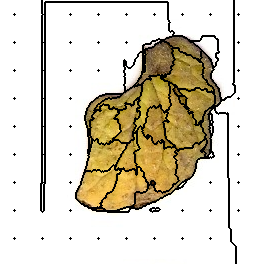

Source data for this figure (header and first rows):
40, 40, 40, 40, 40, 40, 40, 40, 40, 40, 40, 40, 40, 40, 40, 40, 40, 40, 40, 40, 40, 40, 40, 40
40, 40, 40, 40, 40, 40, 40, 40, 40, 40, 40, 40, 40, 40, 40, 40, 40, 40, 40, 40, 40, 40, 40, 40
40, 40, 40, 40, 40, 40, 40, 40, 40, 40, 40, 40, 40, 40, 40, 40, 40, 40, 40, 40, 40, 40, 40, 40
40, 40, 40, 40, 40, 40, 40, 40, 40, 40, 40, 40, 40, 40, 40, 40, 40, 40, 40, 40, 40, 40, 40, 40
40, 40, 40, 40, 40, 40, 40, 40, 40, 40, 40, 40, 40, 40, 40, 40, 40, 40, 40, 40, 40, 40, 40, 40
40, 40, 40, 40, 40, 40, 40, 40, 40, 40, 40, 40, 40, 40, 40, 40, 40, 40, 40, 40, 40, 40, 40, 40
40, 40, 40, 40, 40, 40, 40, 40, 40, 40, 40, 40, 40, 40, 40, 40, 40, 40, 40, 40, 40, 40, 40, 40
40, 40, 40, 40, 40, 40, 40, 40, 40, 40, 40, 40, 40, 40, 40, 40, 40, 40, 40, 40, 40, 40, 40, 40
40, 40, 40, 40, 40, 40, 40, 40, 40, 40, 40, 40, 40, 40, 40, 40, 40, 40, 40, 40, 40, 40, 40, 40
40, 40, 40, 40, 40, 40, 40, 40, 40, 40, 40, 40, 40, 40, 40, 40, 40, 40, 40, 40, 40, 40, 40, 40
40, 40, 40, 40, 40, 40, 40, 40, 40, 40, 40, 40, 40, 40, 40, 40, 40, 40, 40, 40, 40, 40, 40, 40
40, 40, 40, 40, 40, 40, 40, 40, 40, 40, 40, 40, 40, 40, 40, 40, 40, 40, 40, 40, 40, 40, 40, 40
40, 40, 40, 40, 40, 40, 40, 40, 40, 40, 40, 40, 40, 40, 40, 40, 40, 40, 40, 40, 40, 40, 40, 40
40, 40, 40, 40, 40, 40, 40, 40, 40, 40, 40, 40, 40, 40, 40, 40, 40, 40, 40, 40, 40, 40, 40, 40
40, 40, 40, 40, 40, 40, 40, 40, 40, 40, 40, 40, 40, 40, 2, 40, 40, 40, 40, 40, 40, 40, 40, 40
40, 40, 40, 40, 40, 40, 40, 40, 40, 40, 40, 40, 40, 40, 40, 40, 40, 40, 40, 40, 40, 40, 40, 40
40, 40, 40, 40, 40, 40, 40, 40, 40, 40, 40, 40, 40, 40, 40, 40, 40, 40, 40, 40, 40, 40, 40, 40
40, 40, 40, 40, 40, 40, 40, 40, 40, 40, 40, 40, 40, 40, 40, 40, 40, 40, 40, 40, 40, 40, 40, 40
40, 40, 40, 40, 40, 40, 40, 40, 40, 40, 40, 40, 40, 40, 40, 40, 40, 40, 40, 40, 40, 40, 40, 40
40, 40, 40, 40, 40, 40, 40, 40, 40, 40, 40, 40, 40, 40, 40, 40, 40, 40, 40, 40, 40, 40, 40, 40
40, 40, 40, 40, 40, 40, 40, 40, 40, 40, 40, 40, 40, 40, 40, 40, 40, 40, 40, 40, 40, 40, 40, 40
40, 40, 40, 40, 40, 40, 40, 40, 40, 40, 40, 40, 40, 40, 40, 40, 40, 40, 40, 40, 40, 40, 40, 40
40, 40, 40, 40, 40, 40, 40, 40, 40, 40, 40, 40, 40, 40, 40, 40, 40, 40, 40, 40, 40, 40, 40, 40
40, 40, 40, 40, 40, 40, 40, 40, 40, 40, 40, 40, 40, 40, 40, 40, 40, 40, 40, 40, 40, 40, 40, 40
40, 40, 40, 40, 40, 40, 40, 40, 40, 40, 40, 40, 40, 40, 40, 40, 40, 40, 40, 40, 40, 40, 40, 40
40, 40, 40, 40, 40, 40, 40, 40, 40, 40, 40, 40, 40, 40, 40, 40, 40, 40, 40, 40, 40, 40, 40, 40
40, 40, 40, 40, 40, 40, 40, 40, 40, 40, 40, 40, 40, 40, 40, 40, 40, 40, 40, 40, 40, 40, 40, 40
40, 40, 40, 40, 40, 40, 40, 40, 40, 40, 40, 40, 40, 40, 40, 40, 40, 40, 40, 40, 40, 40, 40, 40
40, 40, 40, 40, 40, 40, 40, 40, 40, 40, 40, 40, 40, 40, 40, 40, 40, 40, 40, 40, 40, 40, 40, 40
40, 40, 40, 40, 40, 40, 40, 40, 40, 40, 40, 40, 40, 40, 40, 40, 40, 40, 40, 40, 40, 40, 40, 40
40, 40, 40, 40, 40, 40, 40, 40, 40, 40, 40, 40, 40, 40, 40, 40, 40, 40, 40, 40, 40, 40, 40, 40
40, 40, 40, 40, 40, 40, 40, 40, 40, 40, 40, 40, 40, 40, 40, 40, 40, 40, 40, 40, 40, 40, 40, 40
40, 40, 40, 40, 40, 40, 40, 40, 40, 40, 40, 40, 40, 40, 40, 40, 40, 40, 40, 40, 40, 40, 40, 40
40, 40, 40, 40, 40, 40, 40, 40, 40, 40, 40, 40, 40, 40, 40, 40, 40, 40, 40, 40, 40, 40, 40, 40
40, 40, 40, 40, 40, 40, 40, 40, 40, 40, 40, 40, 40, 40, 40, 40, 40, 40, 40, 40, 40, 40, 40, 40
40, 40, 40, 40, 40, 40, 40, 40, 40, 40, 40, 40, 40, 40, 40, 40, 40, 40, 40, 40, 40, 40, 40, 40
40, 40, 40, 40, 40, 40, 40, 40, 40, 40, 40, 40, 40, 40, 40, 40, 40, 40, 40, 40, 40, 40, 40, 40
40, 40, 40, 40, 40, 40, 40, 40, 40, 40, 40, 40, 40, 40, 40, 40, 40, 40, 40, 40, 40, 40, 40, 40
40, 40, 40, 40, 40, 40, 40, 40, 40, 40, 40, 40, 40, 40, 40, 40, 40, 40, 40, 40, 40, 40, 40, 40
40, 40, 40, 40, 40, 40, 40, 40, 40, 40, 40, 40, 40, 40, 40, 40, 40, 40, 40, 40, 40, 40, 40, 40
40, 40, 40, 40, 40, 40, 40, 40, 40, 40, 40, 40, 40, 40, 40, 40, 40, 40, 40, 40, 40, 40, 40, 40
40, 40, 40, 40, 40, 40, 40, 40, 40, 40, 40, 40, 40, 40, 40, 40, 40, 40, 40, 40, 40, 40, 40, 40
40, 40, 40, 40, 40, 40, 40, 40, 40, 40, 40, 40, 40, 40, 14, 40, 40, 40, 40, 40, 40, 40, 40, 40
40, 40, 40, 40, 40, 40, 40, 40, 40, 40, 40, 40, 40, 40, 40, 40, 40, 40, 40, 40, 40, 40, 40, 40
40, 40, 40, 40, 40, 40, 40, 40, 40, 40, 40, 40, 40, 40, 40, 40, 40, 40, 40, 40, 40, 40, 40, 40
40, 40, 40, 40, 40, 40, 40, 40, 40, 40, 40, 40, 40, 40, 40, 40, 40, 40, 40, 40, 40, 40, 40, 40
40, 40, 40, 40, 40, 40, 40, 40, 40, 40, 40, 40, 40, 40, 40, 40, 40, 40, 40, 40, 40, 40, 40, 40
40, 40, 40, 40, 40, 40, 40, 40, 40, 40, 40, 40, 40, 40, 40, 40, 40, 40, 40, 40, 40, 40, 40, 40
40, 40, 40, 40, 40, 40, 40, 40, 40, 40, 40, 40, 40, 40, 40, 40, 40, 40, 40, 40, 40, 40, 40, 40
40, 40, 40, 40, 40, 40, 40, 40, 40, 40, 40, 40, 40, 40, 40, 40, 40, 40, 40, 40, 40, 40, 40, 40
40, 40, 40, 40, 40, 40, 40, 40, 40, 40, 40, 40, 40, 40, 40, 40, 40, 40, 40, 40, 40, 40, 40, 40
40, 40, 40, 40, 40, 40, 40, 40, 40, 40, 40, 40, 40, 40, 40, 40, 40, 40, 40, 40, 40, 40, 40, 40
40, 40, 40, 40, 40, 40, 40, 40, 40, 40, 40, 40, 40, 40, 40, 40, 40, 40, 40, 40, 40, 40, 40, 40
40, 40, 40, 40, 40, 40, 40, 40, 40, 40, 40, 40, 40, 40, 40, 40, 40, 40, 40, 40, 40, 40, 40, 40
40, 40, 40, 40, 40, 40, 40, 40, 40, 40, 40, 40, 40, 40, 40, 40, 40, 40, 40, 40, 40, 40, 40, 40
40, 40, 40, 40, 40, 40, 40, 40, 40, 40, 40, 40, 40, 40, 40, 40, 40, 40, 40, 40, 40, 40, 40, 40
40, 40, 40, 40, 40, 40, 40, 40, 40, 40, 40, 40, 40, 40, 40, 40, 40, 40, 40, 40, 40, 40, 40, 40
40, 40, 40, 40, 40, 40, 40, 40, 40, 40, 40, 40, 40, 40, 40, 40, 40, 40, 40, 40, 40, 40, 40, 40
40, 40, 40, 40, 40, 40, 40, 40, 40, 40, 40, 40, 40, 40, 40, 40, 40, 40, 40, 40, 40, 40, 40, 40
40, 40, 40, 40, 40, 40, 40, 40, 40, 40, 40, 40, 40, 40, 40, 40, 40, 40, 40, 40, 40, 40, 40, 40
40, 40, 40, 40, 40, 40, 40, 40, 40, 40, 40, 40, 40, 40, 40, 40, 40, 40, 40, 40, 40, 40, 40, 40
... 203 more rows
